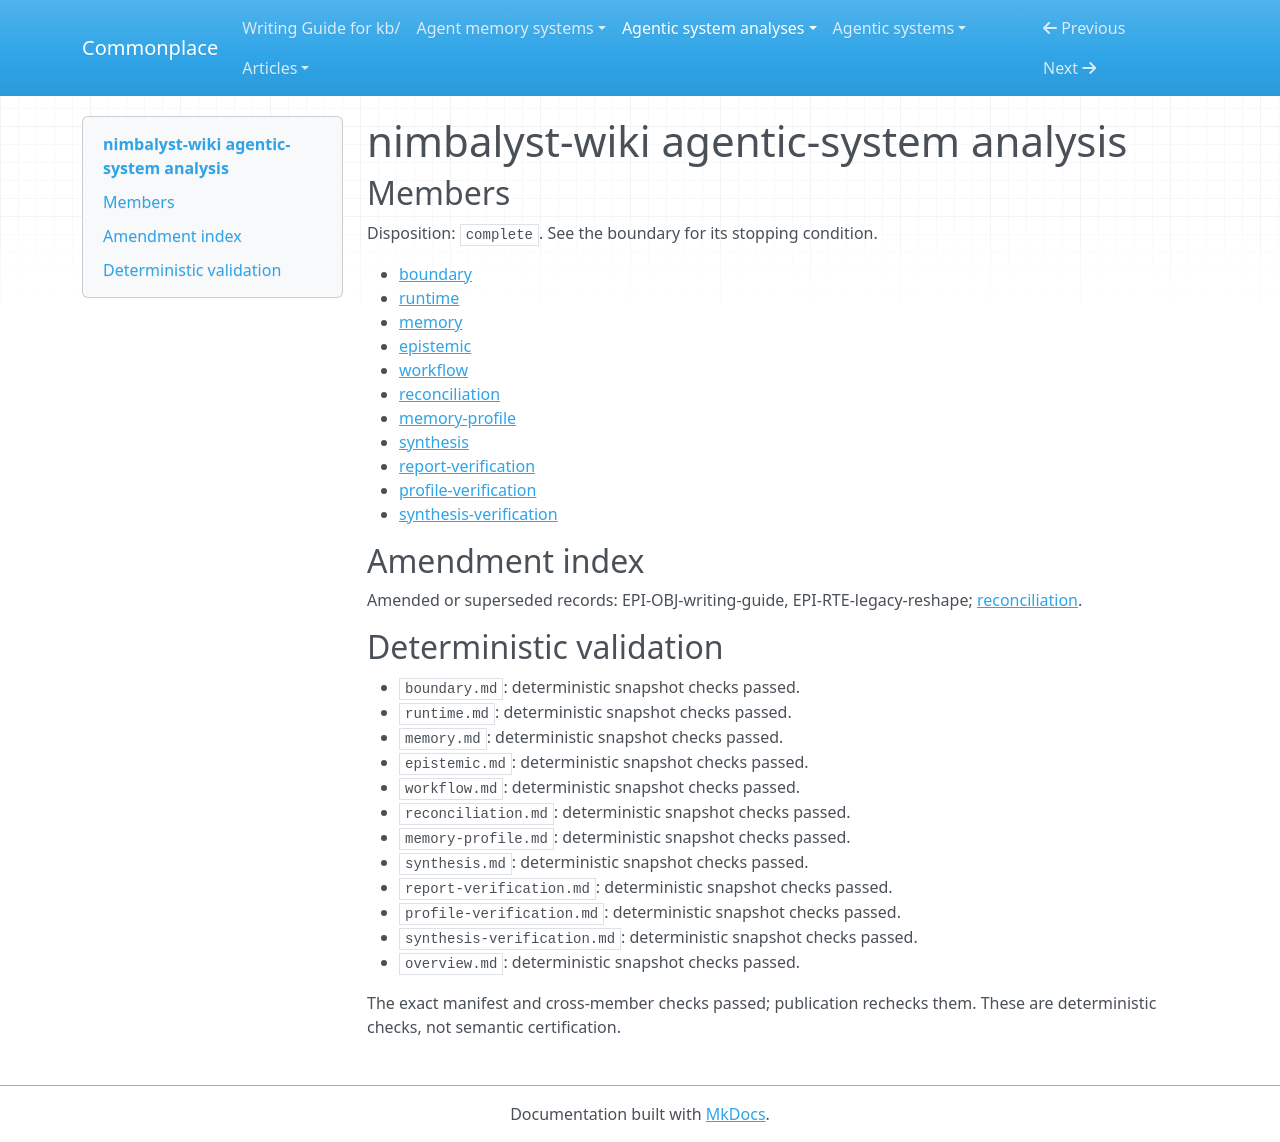

repository: zby/commonplace · page: agentic-system-analyses/retained/nimbalyst--nimbalyst-wiki/overview/index.html · generator: mkdocs

---
type: agentic-system-analyses/types/agentic-system-analysis-overview.md
description: Nimbalyst Wiki directs agents to retain attributed session decisions
  and selectively recall project pages; external tools and host compliance remain
  unverified.
run-id: AAS-2026-11-08-nimbalyst-wiki-d9ff54186a76-01
result-disposition: complete
target-class: memory/knowledge/context-engineering system
boundary-kind: complete artifact, partial loop
reviewed-boundary: 97c1ba1594d6e3d466a23d33c1bda084026b01b8
analysis-cutoff: '2026-11-08'
evidence-tier: doc-grounded
system: nimbalyst-wiki
run-date: '2026-11-08'
inputs-commit: b1257e4d6923a921b2f04ceb26dce6bff4ab68fb
---

# nimbalyst-wiki agentic-system analysis

## Members

Disposition: `complete`. See the boundary for its stopping condition.

- [boundary](./boundary.md)
- [runtime](./runtime.md)
- [memory](./memory.md)
- [epistemic](./epistemic.md)
- [workflow](./workflow.md)
- [reconciliation](./reconciliation.md)
- [memory-profile](./memory-profile.md)
- [synthesis](./synthesis.md)
- [report-verification](./report-verification.md)
- [profile-verification](./profile-verification.md)
- [synthesis-verification](./synthesis-verification.md)

## Amendment index

Amended or superseded records: EPI-OBJ-writing-guide, EPI-RTE-legacy-reshape; [reconciliation](reconciliation.md).

## Deterministic validation

- `boundary.md`: deterministic snapshot checks passed.
- `runtime.md`: deterministic snapshot checks passed.
- `memory.md`: deterministic snapshot checks passed.
- `epistemic.md`: deterministic snapshot checks passed.
- `workflow.md`: deterministic snapshot checks passed.
- `reconciliation.md`: deterministic snapshot checks passed.
- `memory-profile.md`: deterministic snapshot checks passed.
- `synthesis.md`: deterministic snapshot checks passed.
- `report-verification.md`: deterministic snapshot checks passed.
- `profile-verification.md`: deterministic snapshot checks passed.
- `synthesis-verification.md`: deterministic snapshot checks passed.
- `overview.md`: deterministic snapshot checks passed.

The exact manifest and cross-member checks passed; publication rechecks them. These are deterministic checks, not semantic certification.
